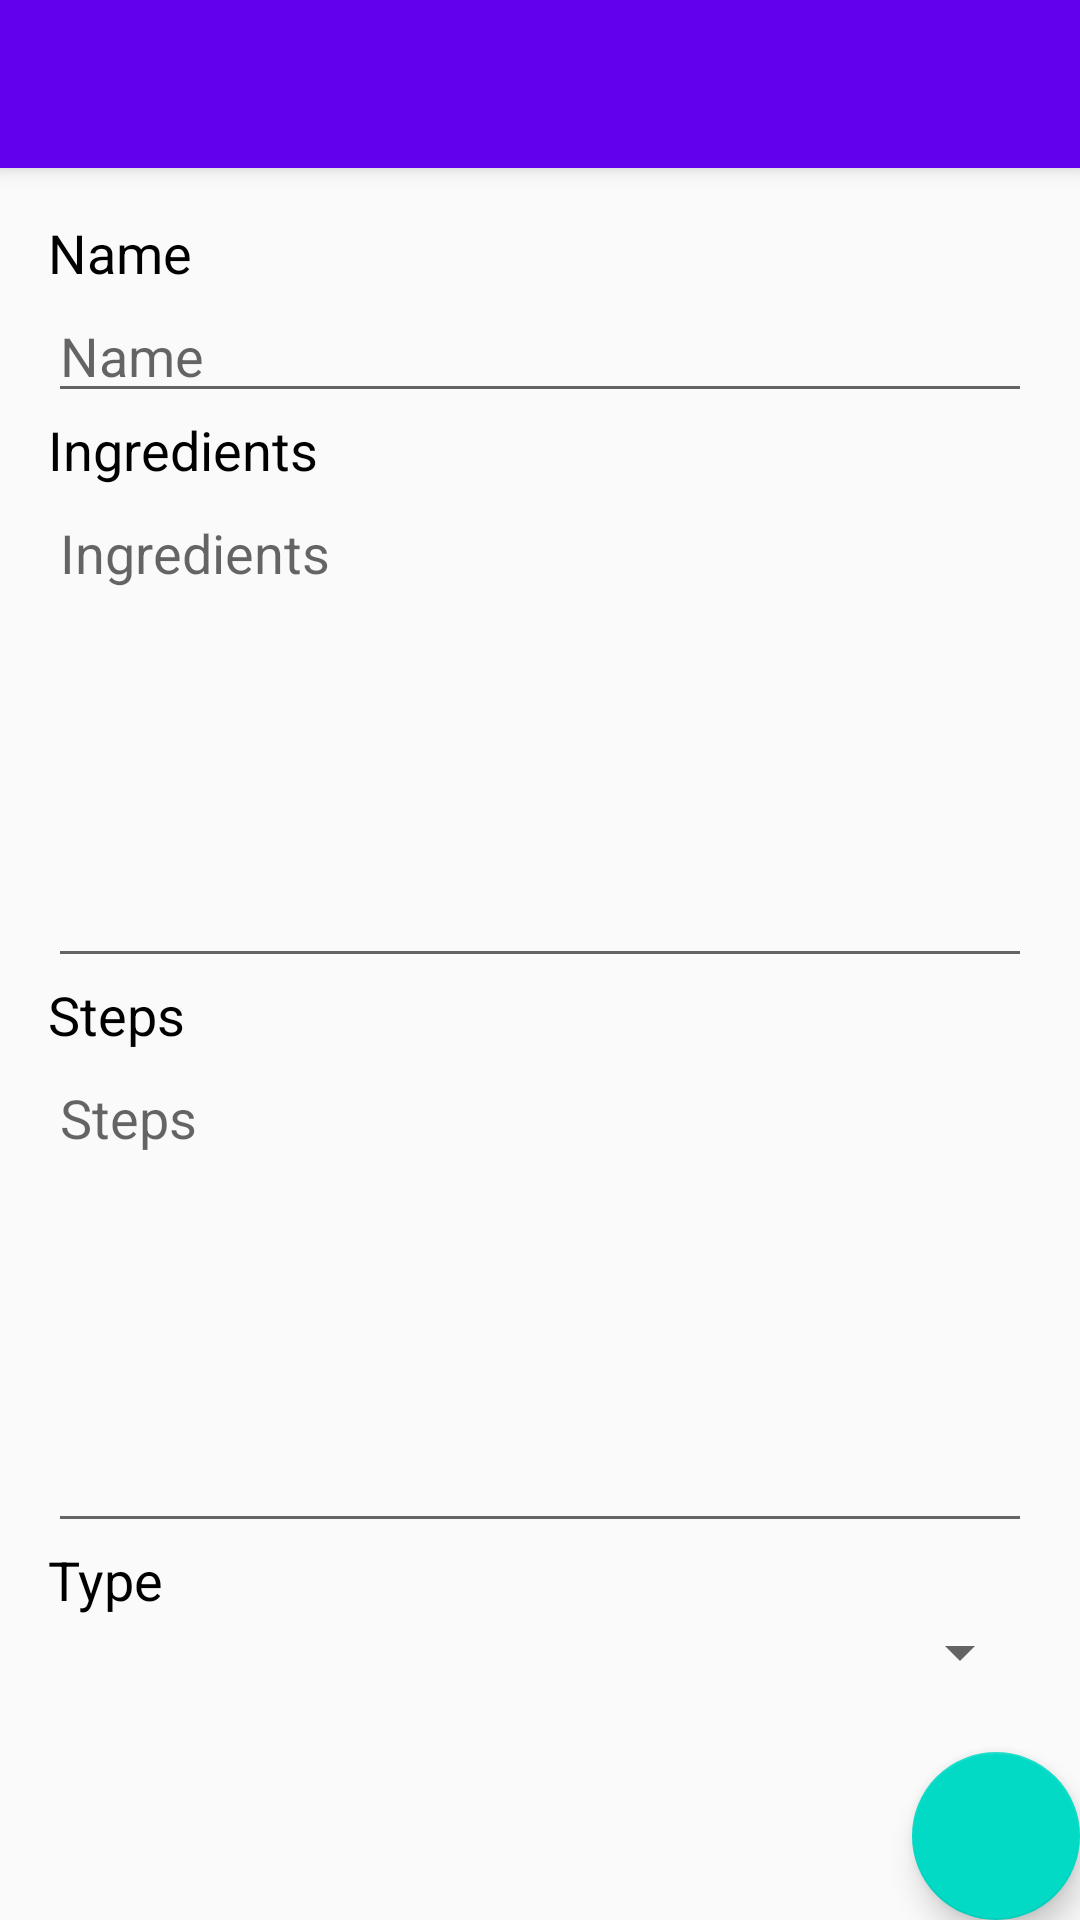

This screen was rendered from an Android layout file. Write that file and the resources it references.
<!-- AndroidManifest.xml: application theme AppTheme.NoActionBar -->
<!-- res/layout/act_add_recipe.xml -->
<?xml version="1.0" encoding="utf-8"?>
<android.support.design.widget.CoordinatorLayout xmlns:android="http://schemas.android.com/apk/res/android"
    xmlns:app="http://schemas.android.com/apk/res-auto"
    xmlns:tools="http://schemas.android.com/tools"
    android:layout_width="match_parent"
    android:layout_height="match_parent"
    tools:context="my.fallacy.recipeapp.ui.AddRecipeActivity">

    <android.support.design.widget.AppBarLayout
        android:layout_width="match_parent"
        android:layout_height="wrap_content"
        android:theme="@style/AppTheme.AppBarOverlay">

        <android.support.v7.widget.Toolbar
            android:id="@+id/toolbar"
            android:layout_width="match_parent"
            android:layout_height="?attr/actionBarSize"
            android:background="?attr/colorPrimary"
            app:popupTheme="@style/AppTheme.PopupOverlay" />

    </android.support.design.widget.AppBarLayout>

    <include
        layout="@layout/content_add_recipe" />

    <android.support.design.widget.FloatingActionButton
        android:id="@+id/f_done"
        android:layout_width="wrap_content"
        android:layout_height="wrap_content"
        android:layout_gravity="bottom|end"
        android:layout_margin="@dimen/fab_margin"
        android:src="@drawable/ic_done" />

</android.support.design.widget.CoordinatorLayout>
<!-- res/layout/content_add_recipe.xml (included above) -->
<LinearLayout xmlns:android="http://schemas.android.com/apk/res/android"
    android:layout_width="match_parent"
    android:layout_height="match_parent"
    android:orientation="vertical"
    android:layout_marginTop="?attr/actionBarSize"
    android:padding="16dp"
    android:weightSum="10">

    <TextView
        android:layout_width="match_parent"
        android:layout_height="wrap_content"
        android:text="Name"
        android:textAppearance="@style/Base.TextAppearance.AppCompat.Medium"
        android:textColor="@android:color/black"/>

    <EditText
        android:id="@+id/et_recipe_name"
        android:layout_width="match_parent"
        android:layout_height="wrap_content"
        android:textColor="@android:color/black"
        android:hint="Name"/>

    <TextView
        android:layout_width="match_parent"
        android:layout_height="wrap_content"
        android:text="Ingredients"
        android:textAppearance="@style/Base.TextAppearance.AppCompat.Medium"
        android:textColor="@android:color/black"/>

    <EditText
        android:layout_weight="4"
        android:id="@+id/et_recipe_ingredients"
        android:layout_width="match_parent"
        android:layout_height="wrap_content"
        android:textColor="@android:color/black"
        android:hint="Ingredients"
        android:gravity="start"/>

    <TextView
        android:layout_width="match_parent"
        android:layout_height="wrap_content"
        android:text="Steps"
        android:textAppearance="@style/Base.TextAppearance.AppCompat.Medium"
        android:textColor="@android:color/black"/>

    <EditText
        android:layout_weight="4"
        android:id="@+id/et_recipe_steps"
        android:layout_width="match_parent"
        android:layout_height="wrap_content"
        android:textColor="@android:color/black"
        android:hint="Steps"
        android:gravity="start"/>

    <TextView
        android:layout_width="match_parent"
        android:layout_height="wrap_content"
        android:text="Type"
        android:textAppearance="@style/Base.TextAppearance.AppCompat.Medium"
        android:textColor="@android:color/black"/>

    <Spinner
        android:id="@+id/s_recipe_type"
        android:layout_width="match_parent"
        android:layout_height="wrap_content"
        android:textColor="@android:color/black"/>



</LinearLayout>
<!-- resources referenced by this layout -->
<resources>
  <style name="AppTheme.AppBarOverlay" parent="ThemeOverlay.AppCompat.Dark.ActionBar" />
  <style name="AppTheme.PopupOverlay" parent="ThemeOverlay.AppCompat.Light" />
  <style name="AppTheme.NoActionBar">
          <item name="windowActionBar">false</item>
          <item name="windowNoTitle">true</item>
      </style>
</resources>
